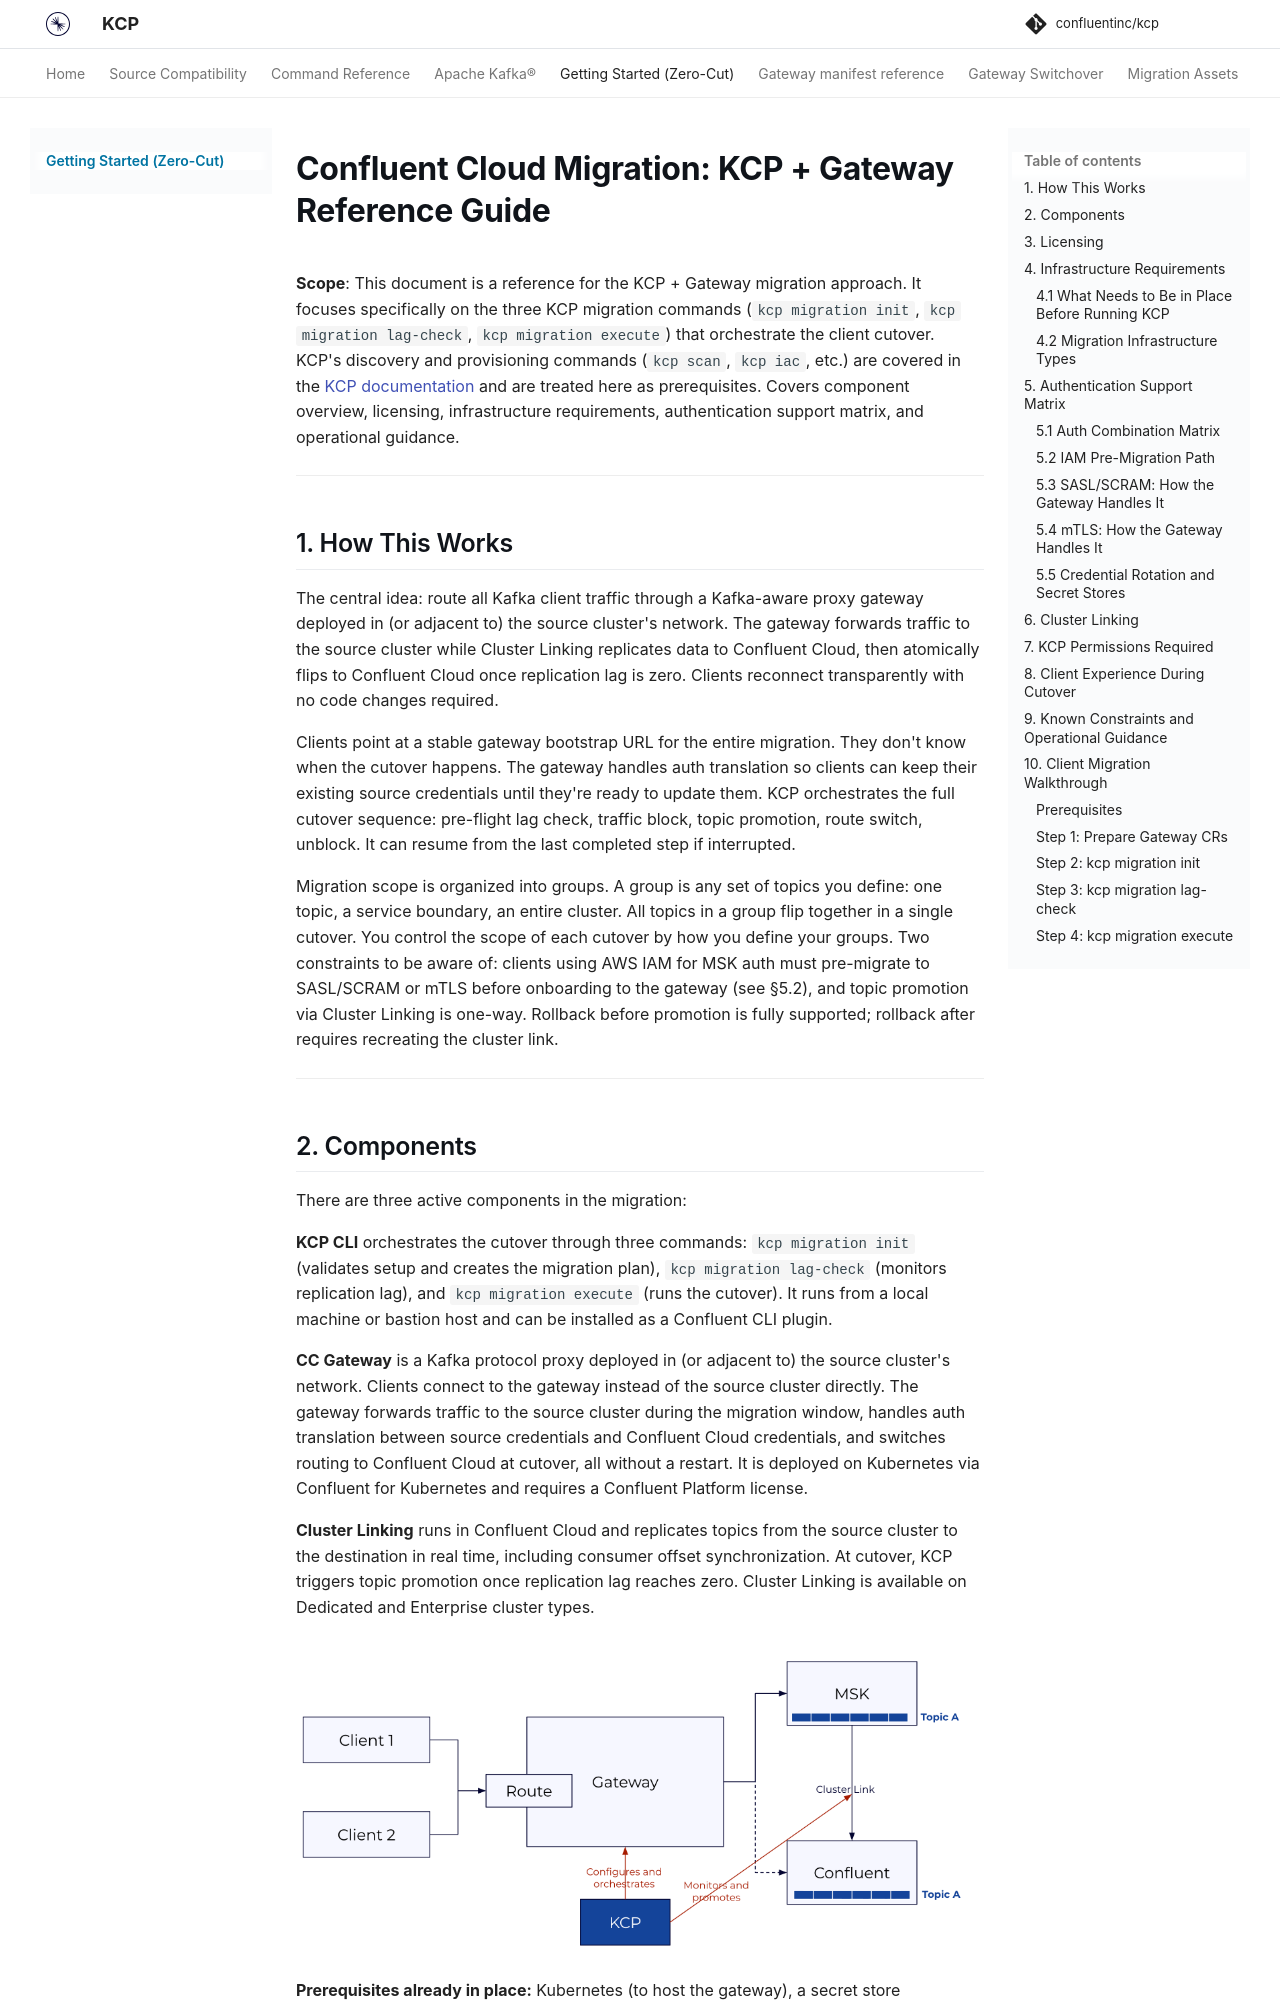

repository: confluentinc/kcp · page: 0.10.1/getting-started-with-zero-cut-migrations/index.html · generator: mkdocs

# Confluent Cloud Migration: KCP + Gateway Reference Guide

**Scope**: This document is a reference for the KCP + Gateway migration approach. It focuses specifically on the three KCP migration commands (`kcp migration init`, `kcp migration lag-check`, `kcp migration execute`) that orchestrate the client cutover. KCP's discovery and provisioning commands (`kcp scan`, `kcp create-asset`, etc.) are covered in the [KCP repository documentation](https://github.com/confluentinc/kcp/tree/main/docs) and are treated here as prerequisites. Covers component overview, licensing, infrastructure requirements, authentication support matrix, and operational guidance.

---

## 1. How This Works

The central idea: route all Kafka client traffic through a Kafka-aware proxy gateway deployed in (or adjacent to) the source cluster's network. The gateway forwards traffic to the source cluster while Cluster Linking replicates data to Confluent Cloud, then atomically flips to Confluent Cloud once replication lag is zero. Clients reconnect transparently with no code changes required.

Clients point at a stable gateway bootstrap URL for the entire migration. They don't know when the cutover happens. The gateway handles auth translation so clients can keep their existing source credentials until they're ready to update them. KCP orchestrates the full cutover sequence: pre-flight lag check, traffic block, topic promotion, route switch, unblock. It can resume from the last completed step if interrupted.

Migration scope is organized into groups. A group is any set of topics you define: one topic, a service boundary, an entire cluster. All topics in a group flip together in a single cutover. You control the scope of each cutover by how you define your groups. Two constraints to be aware of: clients using AWS IAM for MSK auth must pre-migrate to SASL/SCRAM or mTLS before onboarding to the gateway (see §5.2), and topic promotion via Cluster Linking is one-way. Rollback before promotion is fully supported; rollback after requires recreating the cluster link.

---
